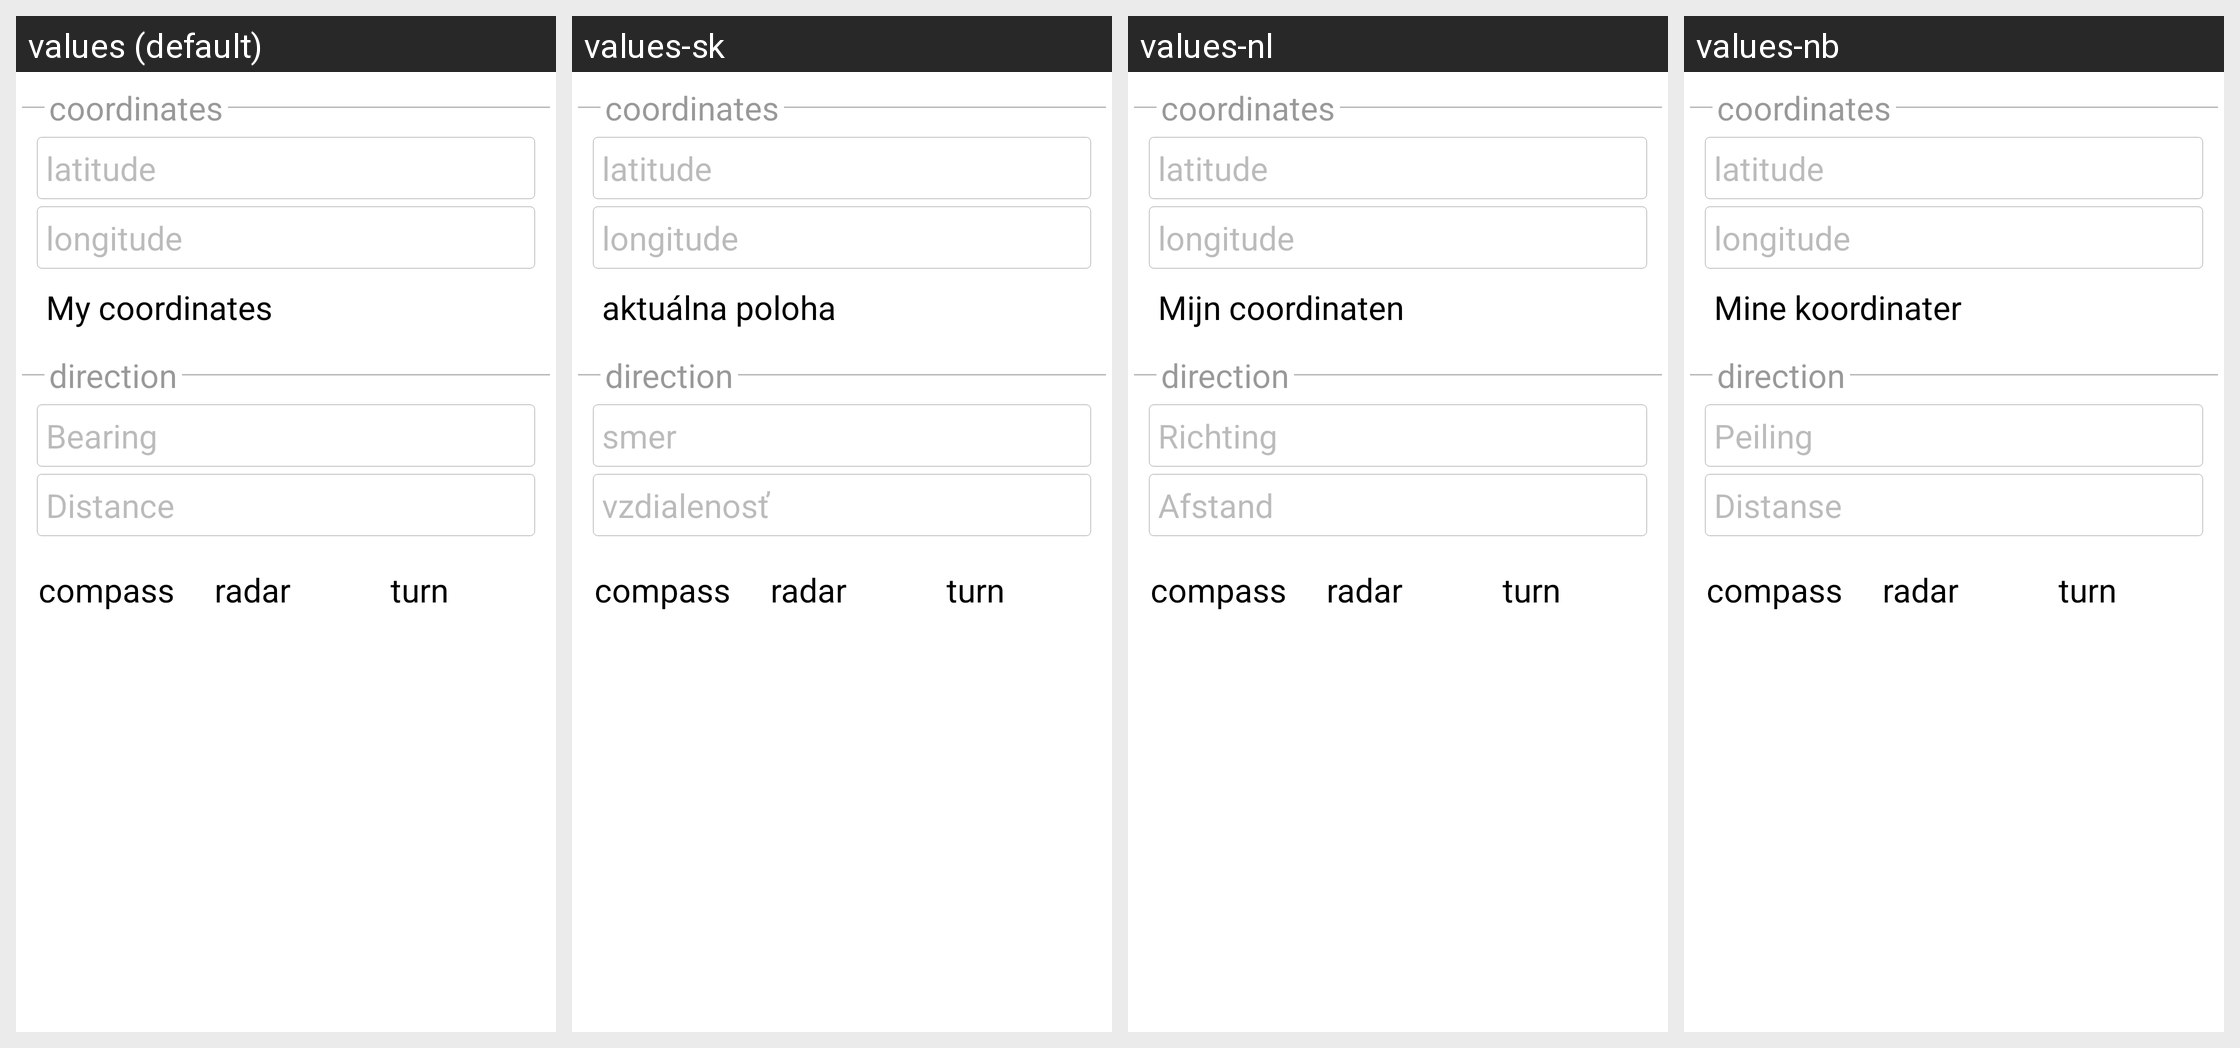

This grid shows one Android layout under several languages. Give, for every string resource on the screen, its name, the default text and each shown locale's text.
Android screen res/layout/point_light.xml rendered under 4 locales, left to right: values (default), values-sk, values-nl, values-nb. Device: Nexus 5 (rendered at 1080×1920; each locale shown at half size, 540×960, under a caption strip naming it); theme cgeo.
Other locales in the repository, not shown: values-cs, values-da, values-de, values-es, values-fr, values-hu, values-ja, values-pl, values-pt, values-sv.
Strings drawn on this screen, with the default value and each locale's value (text and hints the layout hard-codes, and strings that could not be matched under every locale, appear in the picture but are not listed):

waypoint_my_coordinates
  values: My coordinates
  values-sk: aktuálna poloha
  values-nl: Mijn coordinaten
  values-nb: Mine koordinater

waypoint_bearing
  values: Bearing
  values-sk: smer
  values-nl: Richting
  values-nb: Peiling

waypoint_distance
  values: Distance
  values-sk: vzdialenosť
  values-nl: Afstand
  values-nb: Distanse
